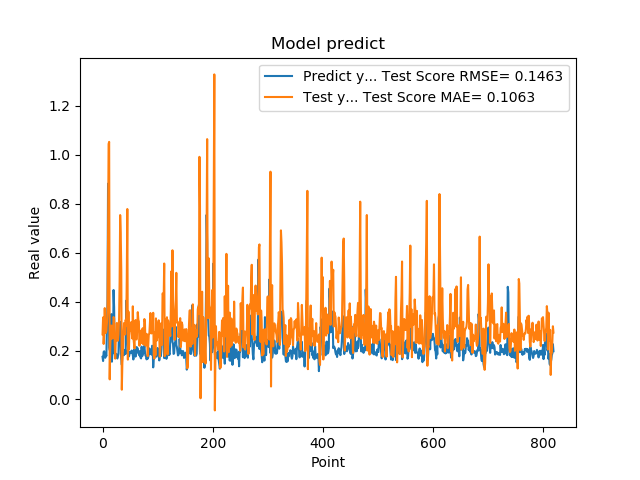

The file beside this chart, header and first rows:
1.742661595344543457e-01, 2.663750462614931092e-01
1.572303026914596558e-01, 3.354308157841974225e-01
1.941800117492676059e-01, 2.270267774595959021e-01
1.970258951187133512e-01, 2.666360768981302920e-01
1.859861761331558505e-01, 3.734233298526615230e-01
1.705197989940643033e-01, 2.741371082993511732e-01
1.844120919704437256e-01, 2.723098110600298827e-01
1.779371052980423251e-01, 2.805613457751765516e-01
3.004232645034790039e-01, 3.133909064304051806e-01
3.969086110591887873e-01, 3.566531386892312083e-01
8.820003867149353027e-01, 6.544410313345739860e-01
6.841114759445190430e-01, 1.044386403448867462e+00
2.116497457027435580e-01, 1.052810053728459705e+00
2.014262527227401733e-01, 8.225384672416805043e-02
2.061583995819092074e-01, 2.188346745493699730e-01
3.160260915756225586e-01, 2.786710300955316244e-01
3.489396274089813232e-01, 3.022842610062977386e-01
1.544443815946578979e-01, 2.484273580345689181e-01
1.959947794675827026e-01, 2.896880332176515194e-01
1.894801408052444180e-01, 2.513461234289865454e-01
4.474425017833709162e-01, 3.369875265387180518e-01
3.771362304687500555e-01, 3.314841346514244558e-01
1.889318972826004028e-01, 2.393910730981511914e-01
1.752775162458419522e-01, 1.671038801796572437e-01
1.822472065687180121e-01, 2.436588052014351247e-01
1.866402029991149902e-01, 2.391713965825931765e-01
1.715678423643112183e-01, 3.126578694019309657e-01
1.676391065120696744e-01, 2.536293982264687941e-01
1.773854047060013095e-01, 2.403984249142500362e-01
1.872433423995972235e-01, 2.671365240335604740e-01
3.204146027565002441e-01, 3.283093564232135164e-01
3.134283721446990967e-01, 4.795925375014091219e-01
3.171058297157288153e-01, 7.536740125774684662e-01
2.202603369951247891e-01, 6.804717468947429904e-01
1.659800857305526733e-01, 5.314906802748945447e-01
1.415748745203018188e-01, 3.999405673774238112e-02
1.852595061063766479e-01, 1.503204143029045481e-01
1.814238876104354858e-01, 2.016948996505142089e-01
1.905867606401443481e-01, 2.652283889549151286e-01
1.810430586338043213e-01, 3.122133421290466671e-01
1.954265981912612915e-01, 2.976557869704267167e-01
2.029463946819305142e-01, 2.657921135342722341e-01
1.862521618604660034e-01, 3.255059078759697244e-01
4.038094580173492432e-01, 3.027897508731763887e-01
3.743042349815369207e-01, 4.908785944960424308e-01
2.572054266929626465e-01, 7.784835612434467533e-01
2.253161966800689420e-01, 1.629506356310823356e-01
1.787700653076171875e-01, 3.593578515153207364e-01
1.761920750141143799e-01, 2.043007756578258116e-01
1.861467957496643066e-01, 2.903176674375410049e-01
1.954011768102645874e-01, 2.817868328615942830e-01
1.907722949981689176e-01, 2.854588902378102366e-01
1.898660957813262939e-01, 3.158407390780642587e-01
2.001174986362457275e-01, 2.750428079269638393e-01
1.922753006219863892e-01, 2.493450712429867988e-01
1.810636967420578003e-01, 3.807819710912619393e-01
1.635809391736984530e-01, 2.541446674007230011e-01
1.916799396276473999e-01, 2.333185139435384192e-01
2.058236002922058105e-01, 2.087159661915157227e-01
1.857409924268722812e-01, 3.004637130417321389e-01
1.752161234617233276e-01, 3.246396312569990728e-01
... 759 more rows
